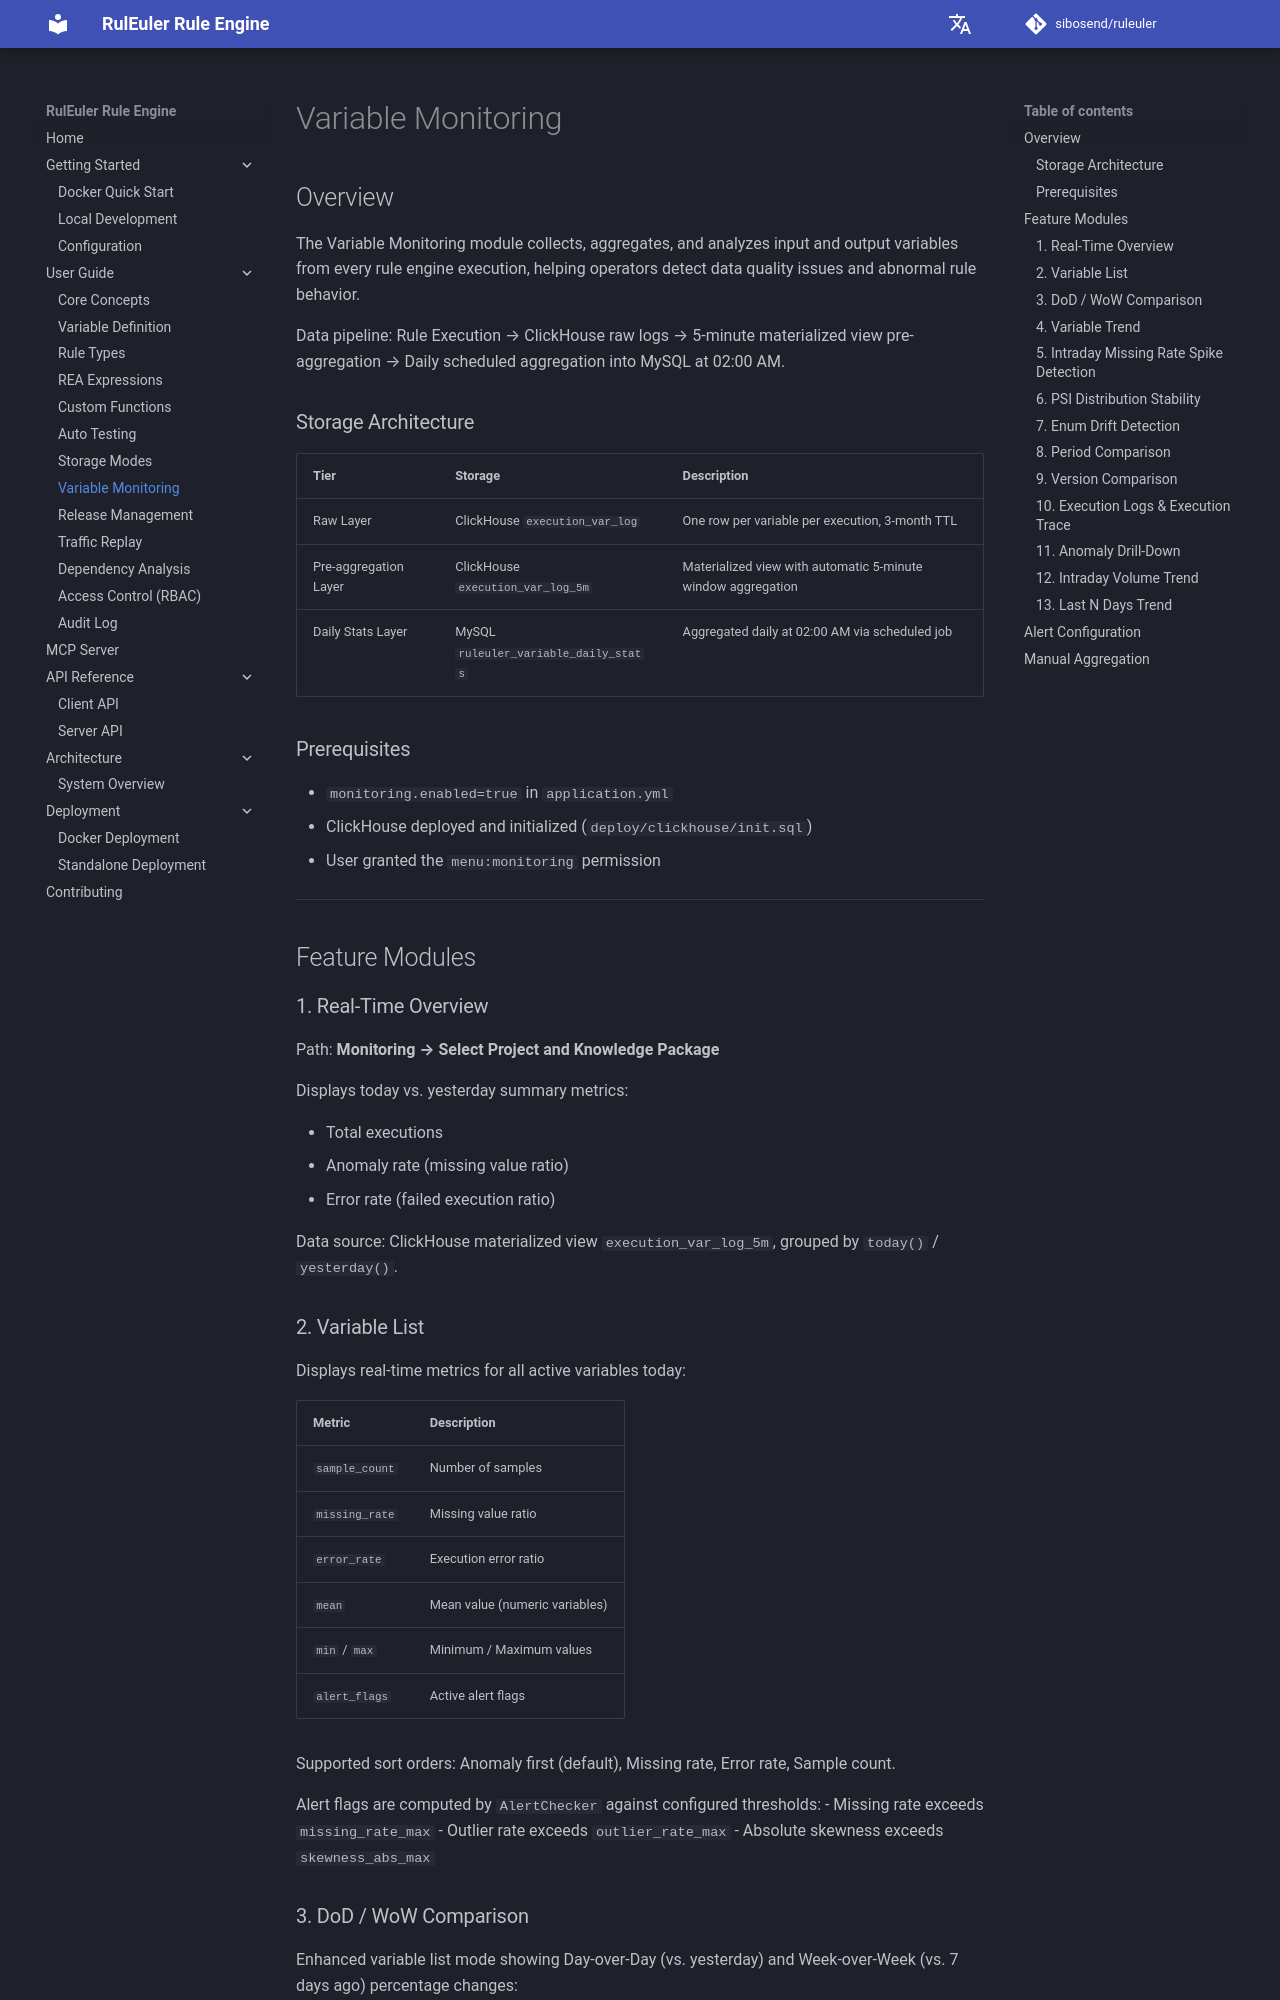

repository: sibosend/ruleuler · page: en/guide/monitoring/index.html · generator: mkdocs

# Variable Monitoring

## Overview

The Variable Monitoring module collects, aggregates, and analyzes input and output variables from every rule engine execution, helping operators detect data quality issues and abnormal rule behavior.

Data pipeline: Rule Execution → ClickHouse raw logs → 5-minute materialized view pre-aggregation → Daily scheduled aggregation into MySQL at 02:00 AM.

### Storage Architecture

| Tier | Storage | Description |
|------|---------|-------------|
| Raw Layer | ClickHouse `execution_var_log` | One row per variable per execution, 3-month TTL |
| Pre-aggregation Layer | ClickHouse `execution_var_log_5m` | Materialized view with automatic 5-minute window aggregation |
| Daily Stats Layer | MySQL `ruleuler_variable_daily_stats` | Aggregated daily at 02:00 AM via scheduled job |

### Prerequisites

- `monitoring.enabled=true` in `application.yml`
- ClickHouse deployed and initialized (`deploy/clickhouse/init.sql`)
- User granted the `menu:monitoring` permission

---

## Feature Modules

### 1. Real-Time Overview

Path: **Monitoring → Select Project and Knowledge Package**

Displays today vs. yesterday summary metrics:

- Total executions
- Anomaly rate (missing value ratio)
- Error rate (failed execution ratio)

Data source: ClickHouse materialized view `execution_var_log_5m`, grouped by `today()` / `yesterday()`.

### 2. Variable List

Displays real-time metrics for all active variables today:

| Metric | Description |
|--------|-------------|
| `sample_count` | Number of samples |
| `missing_rate` | Missing value ratio |
| `error_rate` | Execution error ratio |
| `mean` | Mean value (numeric variables) |
| `min` / `max` | Minimum / Maximum values |
| `alert_flags` | Active alert flags |

Supported sort orders: Anomaly first (default), Missing rate, Error rate, Sample count.

Alert flags are computed by `AlertChecker` against configured thresholds:
- Missing rate exceeds `missing_rate_max`
- Outlier rate exceeds `outlier_rate_max`
- Absolute skewness exceeds `skewness_abs_max`
